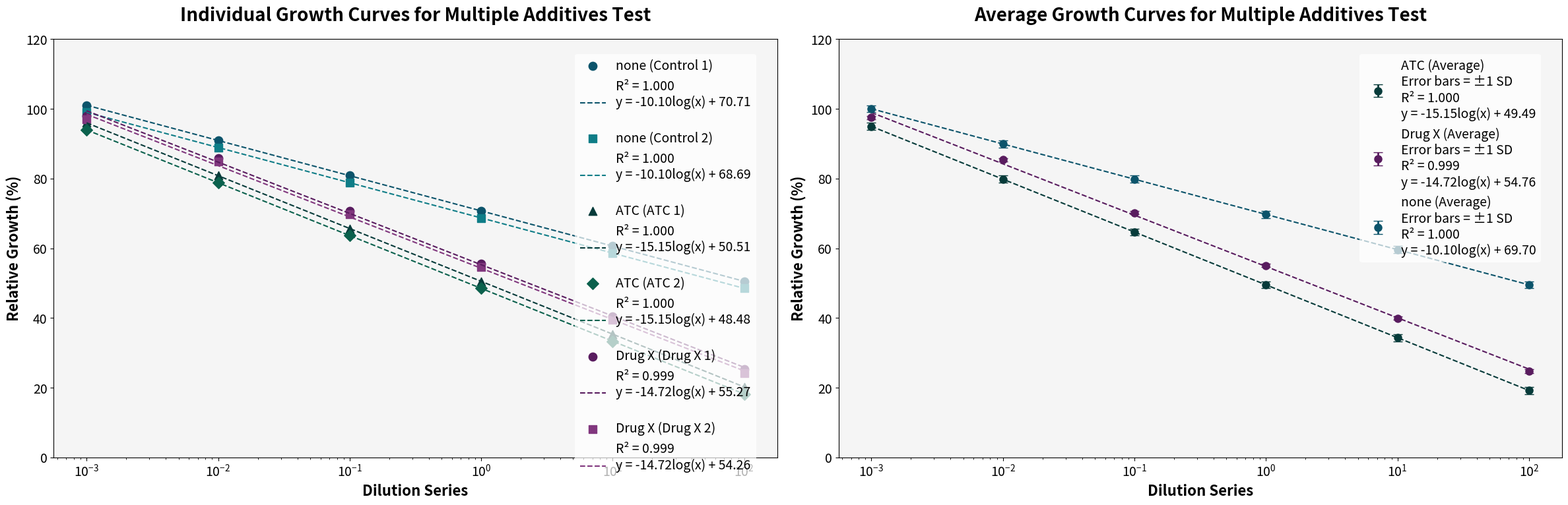

Source code (Python):
import numpy as np
import matplotlib.pyplot as plt
import seaborn as sns
from scipy import stats as scipy_stats

# Color definitions
GREENCOLOURS = ["#073B3A", "#0B614D", "#0F8660", "#7DB46F"]
REDCOLOURS = ["#D24C4A", "#D3784A", "#DFA24F", "#EBCB53"]
BLUECOLOURS = ["#0C546B", "#0F7D87", "#46A2A2", "#7CC7BC"]
PURPLESCOLOURS = ["#591C5F", "#81377E", "#A9599C", "#D07BB9"]

def normalize_array(values, norm_value):
    """Normalize array values relative to a normalization value"""
    return [100 * v / norm_value for v in values]

def calculate_statistics(x_values, y_values, label, log_base):
    """Calculate regression statistics for the data series"""
    valid_points = [(x, y) for x, y in zip(x_values, y_values) if x > 0 and y > 0]
    if len(valid_points) < 2:
        return None
        
    x_vals, y_vals = zip(*valid_points)
    log_x = np.log(x_vals) / np.log(log_base)
    
    slope, intercept, r_value, _, _ = scipy_stats.linregress(log_x, y_vals)
    r_squared = r_value ** 2
    
    if log_base == 10:
        formula = f"y = {slope:.2f}log(x) + {intercept:.2f}"
    elif log_base == np.e:
        formula = f"y = {slope:.2f}ln(x) + {intercept:.2f}"
    else:
        formula = f"y = {slope:.2f}log_{log_base}(x) + {intercept:.2f}"
        
    return {
        'label': label,
        'slope': slope,
        'intercept': intercept,
        'r_squared': r_squared,
        'formula': formula
    }

def plot_multiadditive_graph(data_series, dilution_series, title, log_base=10):
    """
    Plot two graphs: individual series and averaged comparisons for multiple additives
    Parameters:
    - data_series: list of dictionaries containing:
        - y_values: list of measurements
        - additive: string ('none', 'ATC', or other additives)
        - label: string (series label)
        - marker: optional marker style
    - dilution_series: list of x-axis values
    - title: string
    - log_base: logarithm base for x-axis
    """
    # Find normalization value from 'none' additive series
    none_series = [series['y_values'][0] for series in data_series 
                  if series['additive'].lower() == 'none']
    if not none_series:
        raise ValueError("Must have at least one series with additive='none' for normalization")
    norm_value = sum(none_series) / len(none_series)
    
    # Create figure with two subplots
    fig, (ax1, ax2) = plt.subplots(1, 2, figsize=(24, 8))
    sns.set_context("notebook", font_scale=1.2)
    
    # Set log scale and style
    for ax in [ax1, ax2]:
        ax.set_xscale('log', base=log_base)
        ax.set_facecolor('#F5F5F5')
    
    # Get unique additives and assign colors
    additives = sorted(set(series['additive'] for series in data_series))
    color_map = {}
    for additive in additives:
        if additive.lower() == 'none':
            color_map[additive] = BLUECOLOURS
        elif additive.lower() == 'atc':
            color_map[additive] = GREENCOLOURS
        elif len(color_map) % 2 == 0:
            color_map[additive] = REDCOLOURS
        else:
            color_map[additive] = PURPLESCOLOURS
    
    # Initialize data collection for averaging
    averaged_data = {additive: {x: [] for x in dilution_series} for additive in additives}
    
    # Plot individual series and collect data for averaging
    series_statistics = []
    additive_counts = {additive: 0 for additive in additives}
    default_markers = ['o', 's', '^', 'D']
    
    for idx, series in enumerate(data_series):
        y_norm = normalize_array(series['y_values'], norm_value)
        additive = series['additive']
        
        # Plot individual series
        color = color_map[additive][additive_counts[additive] % len(color_map[additive])]
        additive_counts[additive] += 1
        
        marker = series.get('marker', default_markers[idx % len(default_markers)])
        
        # Calculate and store statistics
        stats = calculate_statistics(dilution_series, y_norm, series['label'], log_base)
        if stats is not None:
            series_statistics.append(stats)
            plot_label = f"{additive} ({series['label']})"
            
            # Plot points
            ax1.scatter(dilution_series, y_norm, color=color, 
                       marker=marker, label=plot_label, s=80)
            
            # Plot trend line
            x_fit = np.logspace(np.log(min(dilution_series))/np.log(log_base),
                              np.log(max(dilution_series))/np.log(log_base),
                              num=100, base=log_base)
            y_fit = stats['slope'] * np.log(x_fit)/np.log(log_base) + stats['intercept']
            ax1.plot(x_fit, y_fit, color=color, linestyle='--',
                    label=f"R² = {stats['r_squared']:.3f}\n{stats['formula']}\n")
        
        # Collect data for averaging
        for x, y in zip(dilution_series, y_norm):
            if x > 0 and y > 0:
                averaged_data[additive][x].append(y)
    
    # Plot averaged data
    for additive in additives:
        valid_x = []
        valid_means = []
        valid_stds = []
        
        for x in dilution_series:
            if averaged_data[additive][x]:
                valid_x.append(x)
                valid_means.append(np.mean(averaged_data[additive][x]))
                valid_stds.append(np.std(averaged_data[additive][x]) 
                                if len(averaged_data[additive][x]) > 1 else 0)
        
        if valid_x:
            # Calculate regression for averaged data
            log_x = np.log(valid_x) / np.log(log_base)
            slope, intercept, r_value, _, _ = scipy_stats.linregress(log_x, valid_means)
            r_squared = r_value ** 2
            
            if log_base == 10:
                formula = f"y = {slope:.2f}log(x) + {intercept:.2f}"
            elif log_base == np.e:
                formula = f"y = {slope:.2f}ln(x) + {intercept:.2f}"
            else:
                formula = f"y = {slope:.2f}log_{log_base}(x) + {intercept:.2f}"
            
            # Plot averaged points with error bars
            ax2.errorbar(valid_x, valid_means, yerr=valid_stds,
                        color=color_map[additive][0], marker='o',
                        label=f'{additive} (Average)\nError bars = ±1 SD\nR² = {r_squared:.3f}\n{formula}',
                        capsize=5, capthick=1, markersize=8, linewidth=2,
                        ls='none')
            
            # Plot trend line
            x_fit = np.logspace(np.log(min(valid_x))/np.log(log_base),
                              np.log(max(valid_x))/np.log(log_base),
                              num=100, base=log_base)
            y_fit = slope * np.log(x_fit)/np.log(log_base) + intercept
            ax2.plot(x_fit, y_fit, color=color_map[additive][0], linestyle='--')
    
    # Style plots
    for ax in [ax1, ax2]:
        ax.set_ylim(0, 120)
        ax.set_xlabel('Dilution Series', fontsize=16, fontweight='bold')
        ax.set_ylabel('Relative Growth (%)', fontsize=16, fontweight='bold')
        ax.legend(fontsize=14, loc='upper right', bbox_to_anchor=(0.98, 0.98),
                 ncol=1, frameon=True, facecolor='white', edgecolor='none',
                 framealpha=0.7)
        ax.tick_params(axis='both', which='major', labelsize=14)
    
    ax1.set_title(f"Individual Growth Curves for {title}",
                 fontsize=20, fontweight='bold', pad=20)
    ax2.set_title(f"Average Growth Curves for {title}",
                 fontsize=20, fontweight='bold', pad=20)
    
    plt.tight_layout()
    plt.show()
    
    return fig, series_statistics

# Example data
dilution_series = [0.001, 0.01, 0.1, 1, 10, 100]

data_series = [
    # Control series (no additive)
    {
        'y_values': [100, 90, 80, 70, 60, 50],
        'additive': 'none',
        'label': 'Control 1'
    },
    {
        'y_values': [98, 88, 78, 68, 58, 48],
        'additive': 'none',
        'label': 'Control 2'
    },
    # ATC series
    {
        'y_values': [95, 80, 65, 50, 35, 20],
        'additive': 'ATC',
        'label': 'ATC 1'
    },
    {
        'y_values': [93, 78, 63, 48, 33, 18],
        'additive': 'ATC',
        'label': 'ATC 2'
    },
    # Alternative additive series
    {
        'y_values': [97, 85, 70, 55, 40, 25],
        'additive': 'Drug X',
        'label': 'Drug X 1'
    },
    {
        'y_values': [96, 84, 69, 54, 39, 24],
        'additive': 'Drug X',
        'label': 'Drug X 2'
    }
]

# Example usage
fig, stats = plot_multiadditive_graph(data_series, dilution_series, "Multiple Additives Test")
